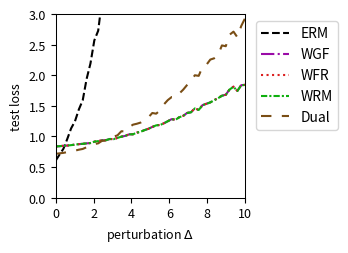

The matplotlib source for this figure:
import numpy as np
import matplotlib.pyplot as plt
from scipy.optimize import minimize
from scipy.special import logsumexp

# --- Experiment Setup & Parameter Definitions ---
# Define the problem's dimensions
DIM_M = 10  # Number of rows for matrix A
DIM_N = 10  # Number of columns for matrix A (dimension of theta)

# Define the number of training/test samples
N_TRAIN_SAMPLES = 10
N_TEST_SAMPLES = 1000

# Define the perturbation range for distribution shift
DELTA_MIN = 0.0
DELTA_MAX = 10.0
DELTA_STEPS = 50

# --- DRO Algorithm Hyperparameters ---
N_EPOCHS = 50 # Number of iterations for the outer optimization
LEARNING_RATE = 0.01 # Learning rate for the outer optimization of theta
LAMBDA_VAL = 0.1 # Regularization parameter lambda
EPSILON = 0.5 # Entropy regularization parameter epsilon
GRAD_CLIP_THRESHOLD = 100.0 # Gradient clipping threshold to prevent explosion

# WGF (Algorithm 3), WFR (Algorithm 4), WRM Specific Parameters
K_INNER_STEPS = 200  # Number of inner loop iterations K
INNER_STEP_SIZE = 0.01 # Inner loop step size eta
WFR_WEIGHT_STEP_SIZE = 0.16 # Step size for weight updates in WFR

# WGF, WFR, RGO Specific Parameters
M_PARTICLES = 8 # Number of particles (samples) used

# Dual Method Specific Parameters
SINKHORN_SAMPLE_LEVEL = 4 # Monte Carlo sampling level for the Dual method

# --- Generate a Fixed Problem Instance ---
np.random.seed(219)
A0 = np.random.randn(DIM_M, DIM_N)
A1 = np.random.randn(DIM_M, DIM_N)
b = np.random.randn(DIM_M)

# --- Data Generation Functions ---
def generate_training_data(n_samples):
    """Generates training data."""
    return np.random.uniform(-0.5, 0.5, n_samples)

def generate_test_data(n_samples, delta):
    """Generates test data with a distributional shift."""
    lower_bound = -0.5 * (1 + delta)
    upper_bound = 0.5 * (1 + delta)
    return np.random.uniform(lower_bound, upper_bound, n_samples)

# --- Core Function Definitions (Vectorized) ---
def loss_function(theta, z):
    """ Computes the loss f_theta(z) for a single sample or a batch of samples z. """
    z = np.atleast_1d(z)
    # A_z shape: (num_z, DIM_M, DIM_N)
    A_z = A0[np.newaxis, :, :] + z[:, np.newaxis, np.newaxis] * A1[np.newaxis, :, :]
    # residual shape: (num_z, DIM_M)
    residual = A_z @ theta - b[np.newaxis, :]
    # loss shape: (num_z,)
    loss = np.sum(residual**2, axis=1) / DIM_M
    return loss.squeeze()

def loss_grad_theta(theta, z):
    """ Computes the gradient of the loss function with respect to theta, nabla_theta f_theta(z), for one or a batch of z. """
    z = np.atleast_1d(z)
    # A_z shape: (num_z, DIM_M, DIM_N)
    A_z = A0[np.newaxis, :, :] + z[:, np.newaxis, np.newaxis] * A1[np.newaxis, :, :]
    # residual shape: (num_z, DIM_M)
    residual = A_z @ theta - b[np.newaxis, :]
    # grad shape: (num_z, DIM_N)
    grad = 2 * (A_z.transpose(0, 2, 1) @ residual[:, :, np.newaxis]).squeeze(axis=2)
    return grad.squeeze()

def loss_grad_z(theta, z):
    """ Computes the gradient of the loss function with respect to z, nabla_z f_theta(z), for one or a batch of z. """
    z = np.atleast_1d(z)
    # A_z shape: (num_z, DIM_M, DIM_N)
    A_z = A0[np.newaxis, :, :] + z[:, np.newaxis, np.newaxis] * A1[np.newaxis, :, :]
    # residual shape: (num_z, DIM_M)
    residual = A_z @ theta - b[np.newaxis, :]
    # grad_A_z is A1 @ theta, shape: (DIM_M,)
    grad_A_z = A1 @ theta
    # grad shape: (num_z,)
    grad = 2 * np.sum(residual * grad_A_z[np.newaxis, :], axis=1)
    return grad.squeeze()

# --- ERM (Empirical Risk Minimization) Implementation ---
def erm_objective_function(theta, xi_samples):
    """ Calculates the ERM objective function value (average loss). """
    return np.mean(loss_function(theta, xi_samples))

def solve_erm(xi_train_samples):
    """ Solves the ERM problem using an optimizer. """
    initial_theta = np.zeros(DIM_N)
    result = minimize(
        erm_objective_function, initial_theta, args=(xi_train_samples,), method='BFGS')
    if not result.success:
        print("Warning: ERM optimization may not have converged.")
    return result.x

# --- MMD-DRO (Maximum Mean Discrepancy DRO) Implementation ---
def imq_kernel_and_grad_numpy(x, y, c=1.0, beta=-0.5):
    """
    Computes the Inverse Multi-Quadric (IMQ) kernel and its gradient w.r.t. x.
    k(x, y) = (c + ||x - y||^2)^beta
    """
    diffs = x[:, np.newaxis, :] - y[np.newaxis, :, :]
    sq_dists = np.sum(diffs**2, axis=2)
    kernel_matrix = (c + sq_dists)**beta
    grad_multiplier = 2 * beta * (c + sq_dists)**(beta - 1)
    grad_k_x = diffs * grad_multiplier[:, :, np.newaxis]
    return kernel_matrix, grad_k_x

def solve_mmd_dro(xi_train_samples):
    """ Solves Sinkhorn DRO using an MMD gradient flow sampler. """
    theta = np.zeros(DIM_N)
    num_train = len(xi_train_samples)

    for epoch in range(N_EPOCHS):
        particles = np.tile(xi_train_samples[:, np.newaxis], (1, M_PARTICLES))
        current_inner_steps = int(max(5, K_INNER_STEPS * (epoch + 1) / N_EPOCHS))
        
        for _ in range(current_inner_steps):
            particles_flat = particles.flatten()
            loss_grads = loss_grad_z(theta, particles_flat)

            particles_reshaped = particles_flat[:, np.newaxis]
            xi_train_reshaped = xi_train_samples[:, np.newaxis]

            _, grad_K_clone = imq_kernel_and_grad_numpy(particles_reshaped, particles_reshaped)
            mmd_term1 = np.mean(grad_K_clone, axis=1).squeeze()

            _, grad_K_orig = imq_kernel_and_grad_numpy(particles_reshaped, xi_train_reshaped)
            mmd_term2 = np.mean(grad_K_orig, axis=1).squeeze()

            velocity = loss_grads - LAMBDA_VAL * (mmd_term1 - mmd_term2)
            noise = np.random.randn(*particles_flat.shape) * 0.01
            
            particles_flat = particles_flat + INNER_STEP_SIZE * velocity + noise
            particles = particles_flat.reshape(num_train, M_PARTICLES)
        
        all_grads = loss_grad_theta(theta, particles.flatten())
        avg_particle_grads = all_grads.reshape(num_train, M_PARTICLES, -1).mean(axis=1)
        total_grad = avg_particle_grads.sum(axis=0)
            
        avg_grad = total_grad / num_train
        grad_norm = np.linalg.norm(avg_grad)
        if grad_norm > GRAD_CLIP_THRESHOLD:
            avg_grad = avg_grad * GRAD_CLIP_THRESHOLD / grad_norm
        theta -= LEARNING_RATE * avg_grad
        
    return theta


# --- RGO (Algorithm 2) Implementation (Vectorized) ---
# def solve_rgo(xi_train_samples):
#     """ Solves Sinkhorn DRO using the RGO algorithm. """
#     theta = np.zeros(DIM_N)
#     num_train = len(xi_train_samples)
    
#     def rgo_inner_objective(z, xi, current_theta):
#         l = loss_function(current_theta, z.flatten()).reshape(z.shape)
#         penalty = (z - xi)**2
#         return -l / (LAMBDA_VAL * EPSILON) + penalty / EPSILON

#     def rgo_inner_objective_grad_z(z, xi, current_theta):
#         grad_l_z = loss_grad_z(current_theta, z)
#         grad_penalty = 2 * (z - xi)
#         return -grad_l_z / (LAMBDA_VAL * EPSILON) + grad_penalty
    
#     for epoch in range(N_EPOCHS):
#         # Stage 1: Use gradient descent to find z* for all xi simultaneously
#         z_k = xi_train_samples.copy()
#         for _ in range(K_INNER_STEPS):
#             grad = rgo_inner_objective_grad_z(z_k, xi_train_samples, theta)
#             z_k -= INNER_STEP_SIZE * grad
#         z_star_batch = z_k

#         # Stage 2: Vectorized rejection sampling M_PARTICLES times for each xi
#         variance = (LAMBDA_VAL * EPSILON) / (2 * LAMBDA_VAL - RGO_SMOOTHNESS_L)
#         if variance <= 0: variance = 1e-6
#         std_dev = np.sqrt(variance)
        
#         z_star_expanded = z_star_batch[:, np.newaxis]
#         xi_expanded = xi_train_samples[:, np.newaxis]
        
#         final_accepted_samples = np.zeros((num_train, M_PARTICLES))
#         active_flags = np.ones((num_train, M_PARTICLES), dtype=bool)
        
#         for _ in range(100): # Max 100 attempts for vectorization
#             if not np.any(active_flags): break
            
#             proposals = np.random.normal(0, std_dev, size=(num_train, M_PARTICLES))
#             z_candidates = z_star_expanded + proposals
            
#             f_val_candidates = rgo_inner_objective(z_candidates, xi_expanded, theta)
#             f_val_star = rgo_inner_objective(z_star_expanded, xi_expanded, theta)
            
#             log_accept_prob = -f_val_candidates + f_val_star - (proposals**2 / (2*variance))
            
#             acceptance_mask = np.log(np.random.rand(num_train, M_PARTICLES)) < log_accept_prob
#             newly_accepted = acceptance_mask & active_flags
            
#             final_accepted_samples[newly_accepted] = z_candidates[newly_accepted]
#             active_flags[newly_accepted] = False

#         if np.any(active_flags):
#             final_accepted_samples[active_flags] = z_star_expanded[active_flags]

#         all_grads = loss_grad_theta(theta, final_accepted_samples.flatten())
#         avg_particle_grads = all_grads.reshape(num_train, M_PARTICLES, -1).mean(axis=1)
#         total_grad = avg_particle_grads.sum(axis=0)
        
#         avg_grad = total_grad / num_train
#         grad_norm = np.linalg.norm(avg_grad)
#         if grad_norm > GRAD_CLIP_THRESHOLD:
#             avg_grad = avg_grad * GRAD_CLIP_THRESHOLD / grad_norm
#         theta -= LEARNING_RATE * avg_grad
        
#     return theta

# --- Wasserstein Gradient Flow (WGF) Implementation (Vectorized) ---
def solve_wgf(xi_train_samples):
    """ Solves Sinkhorn DRO using Wasserstein Gradient Flow (WGF). """
    theta = np.zeros(DIM_N)
    num_train = len(xi_train_samples)
    
    def f_bar_grad_z(z, xi, current_theta):
        grad_f = loss_grad_z(current_theta, z)
        return grad_f - 2 * LAMBDA_VAL * (z - xi)

    for epoch in range(N_EPOCHS):
        particles = np.tile(xi_train_samples[:, np.newaxis], (1, M_PARTICLES))
        
        for _ in range(K_INNER_STEPS):
            particles_flat = particles.flatten()
            xi_expanded = np.repeat(xi_train_samples, M_PARTICLES)
            
            grad = f_bar_grad_z(particles_flat, xi_expanded, theta)
            noise = np.random.normal(0, 1, size=particles_flat.shape)
            
            updated_particles_flat = particles_flat + INNER_STEP_SIZE * grad + np.sqrt(2 * INNER_STEP_SIZE * LAMBDA_VAL * EPSILON) * noise
            particles = updated_particles_flat.reshape(num_train, M_PARTICLES)
            particles = np.clip(particles, -1, 1)
            
        all_grads = loss_grad_theta(theta, particles.flatten())
        avg_particle_grads = all_grads.reshape(num_train, M_PARTICLES, -1).mean(axis=1)
        total_grad = avg_particle_grads.sum(axis=0)
            
        avg_grad = total_grad / num_train
        grad_norm = np.linalg.norm(avg_grad)
        if grad_norm > GRAD_CLIP_THRESHOLD:
            avg_grad = avg_grad * GRAD_CLIP_THRESHOLD / grad_norm
        theta -= LEARNING_RATE * avg_grad
        
    return theta

# --- WFR Flow (Algorithm 4) Implementation (Vectorized) ---
def solve_wfr(xi_train_samples):
    """ Solves Sinkhorn DRO using WFR Flow. """
    theta = np.zeros(DIM_N)
    num_train = len(xi_train_samples)
    
    def f_bar_grad_z(z, xi, current_theta):
        grad_f = loss_grad_z(current_theta, z)
        return grad_f - 2 * LAMBDA_VAL * (z - xi)

    for epoch in range(N_EPOCHS):
        particles = np.tile(xi_train_samples[:, np.newaxis], (1, M_PARTICLES))
        weights = np.full((num_train, M_PARTICLES), 1.0 / M_PARTICLES)
        
        for _ in range(K_INNER_STEPS):
            particles_flat = particles.flatten()
            xi_expanded = np.repeat(xi_train_samples, M_PARTICLES)
            
            grad = f_bar_grad_z(particles_flat, xi_expanded, theta)
            noise = np.random.normal(0, 1, size=particles_flat.shape)
            updated_particles_flat = particles_flat + INNER_STEP_SIZE * grad + np.sqrt(2 * INNER_STEP_SIZE * LAMBDA_VAL * EPSILON) * noise
            particles = updated_particles_flat.reshape(num_train, M_PARTICLES)
            particles = np.clip(particles, -1, 1)
            
            f_bar_val = loss_function(theta, particles.flatten()).reshape(particles.shape) - LAMBDA_VAL * (particles - xi_train_samples[:, np.newaxis])**2
            weights = (weights**(1 - LAMBDA_VAL * EPSILON * WFR_WEIGHT_STEP_SIZE)) * np.exp(WFR_WEIGHT_STEP_SIZE * f_bar_val)
            
            sum_weights = np.sum(weights, axis=1, keepdims=True)
            weights /= (sum_weights + 1e-9)

            low_weight_threshold = 1e-3
            low_weight_mask = weights < low_weight_threshold
            rows_with_low_weights = np.any(low_weight_mask, axis=1)

            if np.any(rows_with_low_weights):
                max_weight_indices = np.argmax(weights, axis=1, keepdims=True)
                max_weight_vals = np.take_along_axis(weights, max_weight_indices, axis=1)
                highest_weight_point_data = np.take_along_axis(particles, max_weight_indices, axis=1)

                low_weights_sum = np.sum(weights * low_weight_mask, axis=1, keepdims=True)
                num_low_weights = np.sum(low_weight_mask, axis=1, keepdims=True)

                avg_weight = (max_weight_vals + low_weights_sum) / (num_low_weights + 1.0 + 1e-9)

                max_weight_mask = np.zeros_like(weights, dtype=bool)
                np.put_along_axis(max_weight_mask, max_weight_indices, True, axis=1)

                update_mask = (low_weight_mask | max_weight_mask) & rows_with_low_weights[:, np.newaxis]
                
                x_update_mask = low_weight_mask & rows_with_low_weights[:, np.newaxis]

                weights = np.where(update_mask, avg_weight, weights)

                particles = np.where(x_update_mask, highest_weight_point_data, particles)

                sum_weights = np.sum(weights, axis=1, keepdims=True)
                weights /= (sum_weights + 1e-9)
            
        all_grads = loss_grad_theta(theta, particles.flatten()).reshape(num_train, M_PARTICLES, -1)
        weighted_grads = np.sum(weights[:, :, np.newaxis] * all_grads, axis=1)
        total_grad = np.sum(weighted_grads, axis=0)
        
        avg_grad = total_grad / num_train
        grad_norm = np.linalg.norm(avg_grad)
        if grad_norm > GRAD_CLIP_THRESHOLD:
            avg_grad = avg_grad * GRAD_CLIP_THRESHOLD / grad_norm
        theta -= LEARNING_RATE * avg_grad
        
    return theta

# --- WRM (Wasserstein Robust Method) Implementation (Vectorized) ---
def solve_wrm(xi_train_samples):
    """ Solves using WRM (deterministic inner optimization). """
    theta = np.zeros(DIM_N)
    num_train = len(xi_train_samples)
    
    def f_bar_grad_z(z, xi, current_theta):
        grad_f = loss_grad_z(current_theta, z)
        return grad_f - 2 * LAMBDA_VAL * (z - xi)

    for epoch in range(N_EPOCHS):
        z_k = xi_train_samples.copy()
        for _ in range(K_INNER_STEPS):
            grad = f_bar_grad_z(z_k, xi_train_samples, theta)
            z_k += INNER_STEP_SIZE * grad
            z_k = np.clip(z_k, -1, 1)
            
        total_grad = loss_grad_theta(theta, z_k).sum(axis=0)
            
        avg_grad = total_grad / num_train
        grad_norm = np.linalg.norm(avg_grad)
        if grad_norm > GRAD_CLIP_THRESHOLD:
            avg_grad = avg_grad * GRAD_CLIP_THRESHOLD / grad_norm
        theta -= LEARNING_RATE * avg_grad
        
    return theta

# --- Dual Method Implementation (Vectorized) ---
def solve_dual(xi_train_samples):
    """ Solves Sinkhorn DRO using the dual method. """
    theta = np.zeros(DIM_N)
    num_train = len(xi_train_samples)
    
    levels = np.arange(SINKHORN_SAMPLE_LEVEL + 1)
    numerators = 2.0**(-levels)
    denominator = 2.0 - 2.0**(-SINKHORN_SAMPLE_LEVEL)
    probabilities = numerators / denominator
    
    for _ in range(N_EPOCHS):
        sampled_level = np.random.choice(levels, p=probabilities)
        m = 2**sampled_level
        
        noise = np.random.randn(num_train, m) * np.sqrt(EPSILON)
        z_samples = xi_train_samples[:, np.newaxis] + noise
        
        v = loss_function(theta, z_samples.flatten()).reshape(num_train, m) / (LAMBDA_VAL * EPSILON)
        
        v_max = np.max(v, axis=1, keepdims=True)
        weights = np.exp(v - v_max) 
        weights /= np.sum(weights, axis=1, keepdims=True)
        
        grads = loss_grad_theta(theta, z_samples.flatten()).reshape(num_train, m, -1)
        weighted_grads = np.sum(weights[:, :, np.newaxis] * grads, axis=1)
        total_grad = np.sum(weighted_grads, axis=0)

        avg_grad = total_grad / num_train
        grad_norm = np.linalg.norm(avg_grad)
        if grad_norm > GRAD_CLIP_THRESHOLD:
            avg_grad = avg_grad * GRAD_CLIP_THRESHOLD / grad_norm
        theta -= LEARNING_RATE * avg_grad
        
    return theta

# --- Experiment Execution and Evaluation ---
def run_experiment():
    """ Executes the complete experimental procedure. """
    xi_train = generate_training_data(N_TRAIN_SAMPLES)
    
    print("Solving ERM model...")
    theta_erm = solve_erm(xi_train)
    # print("Solving RGO model...")
    # theta_rgo = solve_rgo(xi_train)
    print("Solving WGF model...")
    np.random.seed(42)
    theta_wgf = solve_wgf(xi_train)
    print("Solving WFR model...")
    np.random.seed(42)
    theta_wfr = solve_wfr(xi_train)
    print("Solving WRM model...")
    theta_wrm = solve_wrm(xi_train)
    print("Solving Dual model...")
    np.random.seed(42)
    theta_dual = solve_dual(xi_train)
    # print("Solvinh MMD model...")
    # theta_mmd_dro = solve_mmd_dro(xi_train)
    print("All models solved.")

    delta_values = np.linspace(DELTA_MIN, DELTA_MAX, DELTA_STEPS)
    results = {'ERM': [], 'WGF': [], 'WFR': [], 'WRM': [], 'Dual': []} #, 'MMD': []
    models = {
        'ERM': theta_erm,  'WGF': theta_wgf, 
        'WFR': theta_wfr, 'WRM': theta_wrm, 'Dual': theta_dual#, 'MMD': theta_mmd_dro
    }

    print("Evaluating all models...")
    for delta in delta_values:
        xi_test = generate_test_data(N_TEST_SAMPLES, delta)
        for name, theta in models.items():
            test_loss = erm_objective_function(theta, xi_test)
            results[name].append(test_loss)
            
    print("Evaluation complete.")
    return delta_values, results

# --- Results Visualization ---
def plot_results(delta_values, results):
    """ Plots the loss curves for all models against the perturbation delta. """
    fig, ax = plt.subplots(figsize=(3.6, 2.613), dpi=300)

    styles = {
        'ERM': {'color': 'k', 'linestyle': '--'},
        'RGO': {'color': '#9467bd', 'linestyle': '-'}, 
        'WGF': {'color': "#9a0ba7", 'linestyle': '-.'},
        'WFR': {'color': "#db2020", 'linestyle': ':'},
        'WRM': {'color': "#0eaf0e", 'linestyle': (0, (3, 1, 1, 1))}, 
        'Dual': {'color': "#7A4E15", 'linestyle': (0, (5, 5))}, 
        'MMD': {'color': "#f19317", 'linestyle': (0, (1, 1))} 
    }
    
    for name, losses in results.items():
        ax.plot(delta_values, losses, linewidth=1.5, label=name, **styles[name])

    #ax.set_title('(a) Uncertain least squares loss', fontsize=11)
    ax.set_xlabel(r'perturbation $\Delta$', fontsize=9)
    ax.set_ylabel('test loss', fontsize=9)
    ax.tick_params(axis='both', which='major', labelsize=9)
    for spine in ax.spines.values():
        spine.set_linewidth(0.75)
    ax.set_xlim(0, 10)
    ax.set_ylim(0, 3)
    ax.grid(False)
    ax.legend(fontsize=10)
    ax.legend(loc='upper left', bbox_to_anchor=(1.02, 1))
    plt.tight_layout()
    plt.savefig('uncertain_least_squares_results.pdf', dpi=300)
    plt.show()

# --- Main Program Entry ---
if __name__ == '__main__':
    with np.errstate(all='ignore'):
        delta_vals, all_results = run_experiment()
        plot_results(delta_vals, all_results)